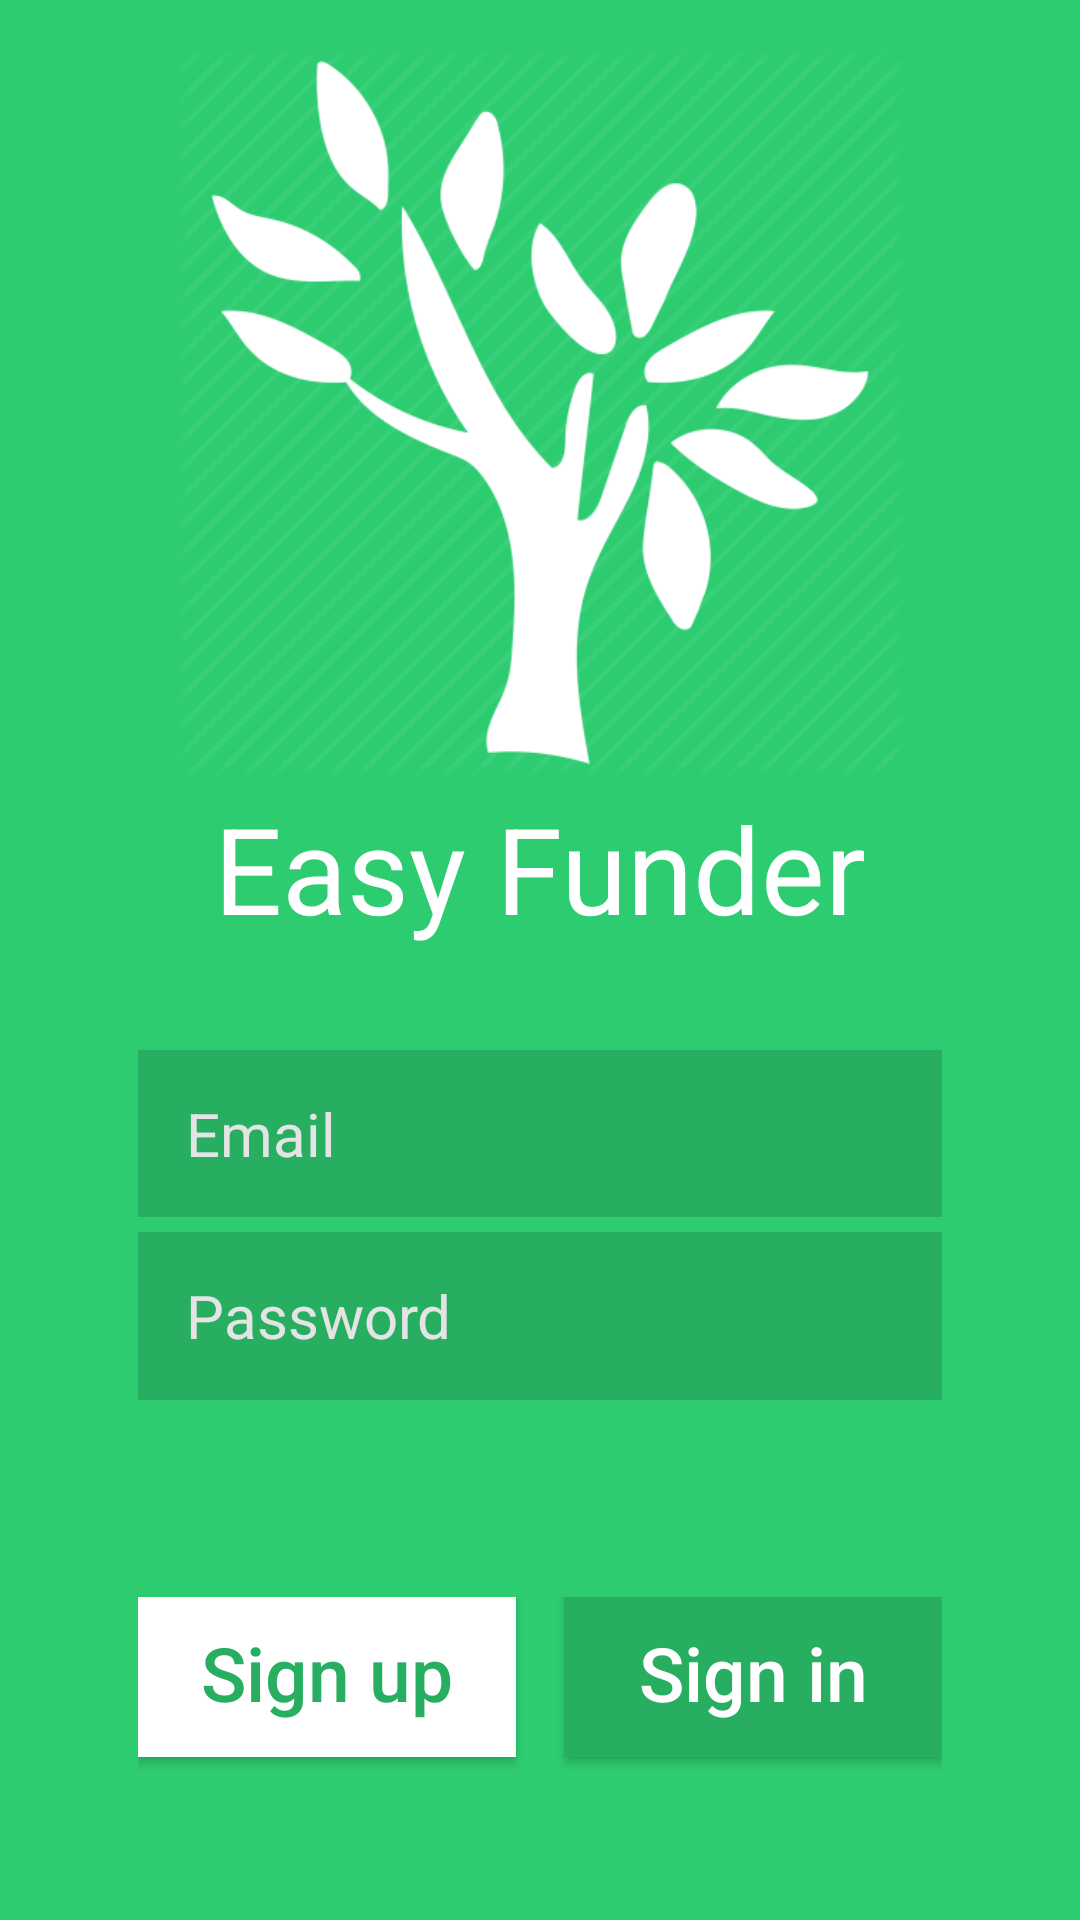

Reconstruct the res/layout file that produces this screen, plus the resources it refers to.
<!-- AndroidManifest.xml: application theme AppTheme -->
<!-- res/layout/activity_sign_in.xml -->
<?xml version="1.0" encoding="utf-8"?>
<LinearLayout xmlns:android="http://schemas.android.com/apk/res/android"
    xmlns:tools="http://schemas.android.com/tools"
    android:layout_width="match_parent"
    android:layout_height="match_parent"
    android:background="@color/colorPrimary"
    android:paddingBottom="@dimen/activity_vertical_margin"
    android:paddingLeft="@dimen/activity_horizontal_margin"
    android:paddingRight="@dimen/activity_horizontal_margin"
    android:paddingTop="@dimen/activity_vertical_margin"
    android:orientation="vertical"
    android:weightSum="100"
    tools:context="com.silverkeytech.easyfunder.Activities.SignIn">

    <LinearLayout
        android:layout_width="match_parent"
        android:layout_height="0dp"
        android:gravity="center"
        android:orientation="vertical"
        android:layout_weight="40">
        <ImageView
            android:layout_width="wrap_content"
            android:layout_height="wrap_content"
            android:src="@drawable/logo"
            android:tint="@color/white"/>
    </LinearLayout>


    <LinearLayout
        android:layout_width="match_parent"
        android:layout_height="0dp"
        android:gravity="center"
        android:orientation="vertical"
        android:layout_weight="10">
        <TextView
            android:layout_width="wrap_content"
            android:textSize="40sp"
            android:textColor="@color/white"
            android:layout_height="wrap_content"
            android:text="@string/app_name"/>
    </LinearLayout>

    <LinearLayout
        android:layout_width="match_parent"
        android:layout_height="0dp"
        android:layout_weight="5"
        android:gravity="center"
        android:orientation="horizontal">

    </LinearLayout>

    <LinearLayout
        android:layout_width="match_parent"
        android:layout_height="0dp"
        android:layout_weight="20"
        android:paddingLeft="30dp"
        android:paddingRight="30dp"
        android:orientation="vertical">
        <EditText
            android:layout_width="match_parent"
            android:layout_height="0dp"
            android:paddingLeft="16dp"
            android:textColorHint="@color/darker_white"
            android:hint="Email"
            android:textSize="20sp"
            android:textColor="@color/white"
            android:inputType="textEmailAddress"
            android:id="@+id/sign_in_email"
            android:background="@color/green_dark"
            android:layout_weight="10"
            android:layout_marginBottom="5dp"/>

        <EditText
            android:layout_width="match_parent"
            android:layout_height="0dp"
            android:paddingLeft="16dp"
            android:textColorHint="@color/darker_white"
            android:hint="Password"
            android:textColor="@color/white"
            android:inputType="textPassword"
            android:id="@+id/sign_in_password"
            android:background="@color/green_dark"
            android:layout_weight="10"
            android:textSize="20sp"
            android:layout_marginBottom="5dp"/>
    </LinearLayout>

    <LinearLayout

        android:layout_width="match_parent"
        android:layout_height="0dp"
        android:layout_weight="10"
        android:gravity="center"
        android:orientation="horizontal">

        </LinearLayout>
    <LinearLayout

        android:layout_width="match_parent"
        android:layout_height="0dp"
        android:layout_weight="10"
        android:gravity="center"
        android:weightSum="2"
        android:paddingLeft="30dp"
        android:paddingRight="30dp"
        android:orientation="horizontal">
        <Button
            android:layout_width="0dp"
            android:layout_weight="1"
            android:layout_height="match_parent"
            android:textColorHint="@color/darker_white"
            android:text="Sign up"
            android:textColor="@color/green_dark"
            android:id="@+id/sign_in_sign_up"
            android:background="@color/white"
            android:textAllCaps="false"
            android:textSize="25sp"
            android:layout_marginBottom="5dp"
            android:layout_marginRight="16dp"/>

        <Button
            android:layout_width="0dp"
            android:layout_weight="1"
            android:textSize="25sp"
            android:layout_height="match_parent"
            android:textColorHint="@color/darker_white"
            android:text="Sign in"
            android:textAllCaps="false"
            android:textColor="@color/white"
            android:id="@+id/sign_in_sign_in"
            android:background="@color/green_dark"
            android:layout_marginBottom="5dp"/>
    </LinearLayout>

    <LinearLayout
        android:layout_width="match_parent"
        android:layout_height="0dp"
        android:layout_weight="5"
        android:gravity="center"
        android:orientation="horizontal">

    </LinearLayout>

</LinearLayout>
<!-- resources referenced by this layout -->
<resources>
  <color name="colorPrimary">@color/green</color>
  <color name="darker_white">#e4e4e4</color>
  <color name="green_dark">#27ae60</color>
  <color name="white">#ffffff</color>
  <dimen name="activity_horizontal_margin">16dp</dimen>
  <dimen name="activity_vertical_margin">16dp</dimen>
  <!-- drawable logo: png bitmap (drawable, 27316 bytes) -->
  <string name="app_name">Easy Funder</string>
  <style name="AppTheme" parent="Theme.AppCompat.Light.DarkActionBar">
          
          <item name="colorPrimary">@color/colorPrimary</item>
          <item name="colorPrimaryDark">@color/colorPrimaryDark</item>
          <item name="colorAccent">@color/colorAccent</item>
      </style>
  <color name="green">#2ecc71</color>
  <color name="colorPrimaryDark">@color/green_dark</color>
  <color name="colorAccent">@color/blue</color>
  <color name="blue">#2980b9</color>
</resources>
